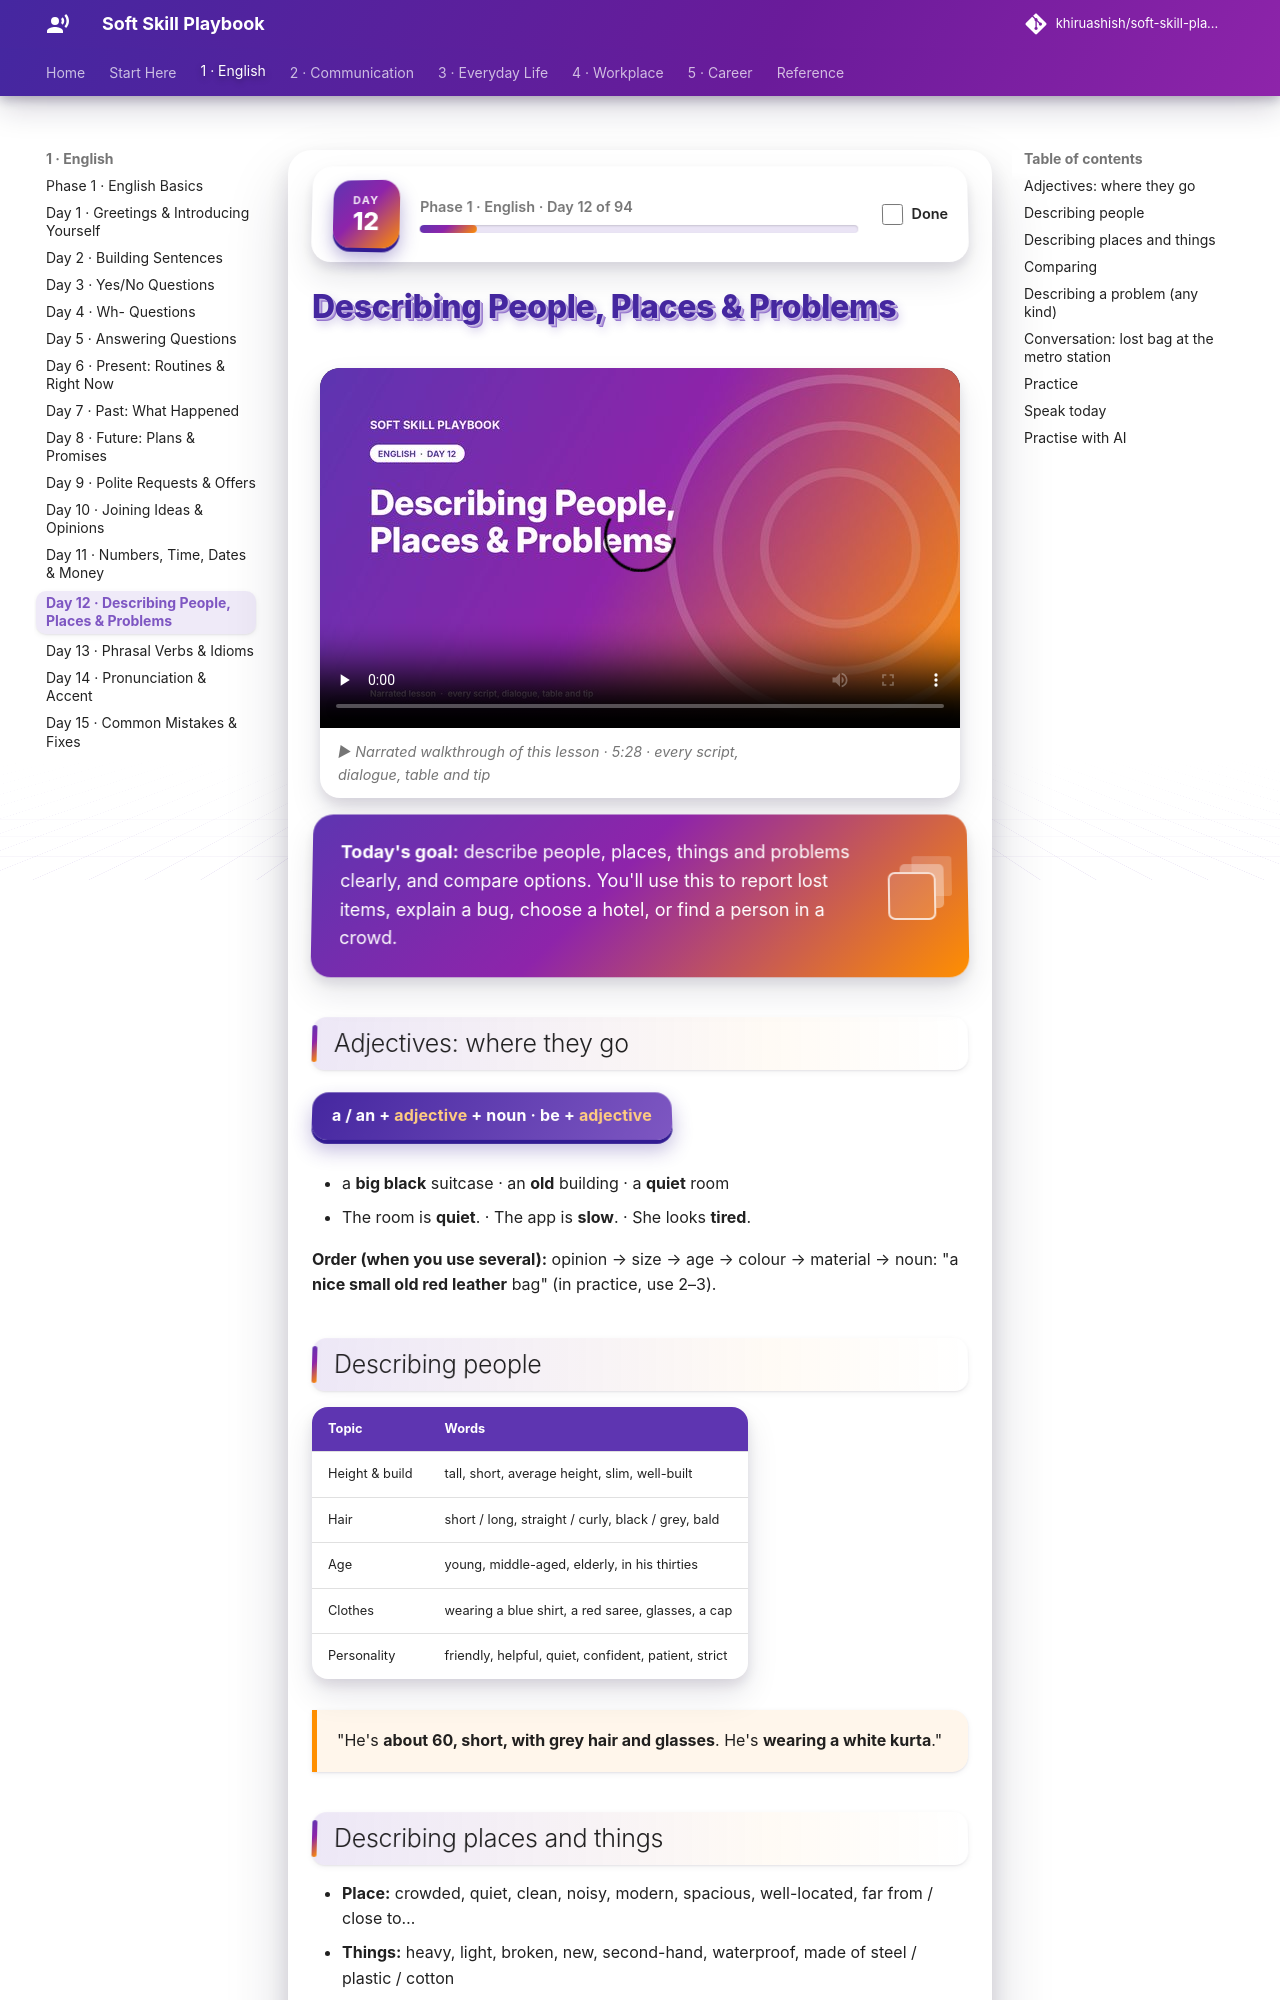

repository: khiruashish/soft-skill-playbook · page: english/12-describing/index.html · generator: mkdocs

# Describing People, Places & Problems

<div class="ssp-banner" markdown>
**Today's goal:** describe people, places, things and problems clearly, and compare options. You'll use
this to report lost items, explain a bug, choose a hotel, or find a person in a crowd.
</div>

## Adjectives: where they go

<div class="ssp-formula">a / an + <em>adjective</em> + noun · be + <em>adjective</em></div>

- a **big black** suitcase · an **old** building · a **quiet** room
- The room is **quiet**. · The app is **slow**. · She looks **tired**.

**Order (when you use several):** opinion → size → age → colour → material → noun:
"a **nice small old red leather** bag" (in practice, use 2–3).

## Describing people

| Topic | Words |
|---|---|
| Height & build | tall, short, average height, slim, well-built |
| Hair | short / long, straight / curly, black / grey, bald |
| Age | young, middle-aged, elderly, in his thirties |
| Clothes | wearing a blue shirt, a red saree, glasses, a cap |
| Personality | friendly, helpful, quiet, confident, patient, strict |

<div class="ssp-say" markdown>
"He's **about 60, short, with grey hair and glasses**. He's **wearing a white kurta**."
</div>

## Describing places and things

- **Place:** crowded, quiet, clean, noisy, modern, spacious, well-located, far from / close to…
- **Things:** heavy, light, broken, new, second-hand, waterproof, made of steel / plastic / cotton
- **Location words:** next to, opposite, behind, in front of, between, near, on the corner of
